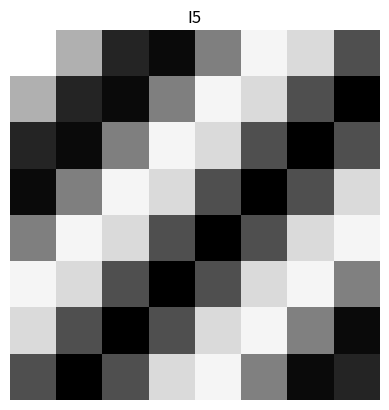

Write the Python code that produced this figure.
""""
    INT 13146 - Xu Ly Anh
    Homework 4.5
    Ho Duc Hoang - N20DCCN018 - D20CQCHT01-N
"""

import numpy as np
import matplotlib.pyplot as plt

# define constant size of image
MAX_SIZE = 8

def fullScaleContrast(img):
    res = np.zeros((MAX_SIZE, MAX_SIZE))
    _min = np.min(img)
    _max = np.max(img)

    scaleFact = 0
    if (_max - _min) != 0:
        scaleFact = 255.0 / (_max - _min)

    for i in range(MAX_SIZE):
        for j in range(MAX_SIZE):
            res[i][j] = round(scaleFact * (img[i][j] - _min))

    return res


# initialize image I5 arrays
I5 = np.zeros((MAX_SIZE, MAX_SIZE))  # image I5
u1, v1 = 1.5, 1.5

"""
    - I5(m, n) = cos(2.pi.(u1.m + v1.n)/8)
"""
# set the pixel values
for m in range(MAX_SIZE):
    for n in range(MAX_SIZE):
        I5[m][n] = 0.5 * np.cos(2 * np.pi / 8.0 * (u1 * m + v1 * n))

# show real and imaginary parts of I5 as grayscale images
# with 8 bits per pixel (bpp)
# and full-scale contrast
plt.subplot(111)
plt.title('I5')
plt.axis('off')
I5 = fullScaleContrast(I5)
plt.imshow(I5, cmap='gray')

# Compute the DFT I5
DFT_I5 = np.fft.fftshift(np.fft.fft2(I5, norm='forward'))
DFT_I5R = DFT_I5.real
DFT_I5I = DFT_I5.imag

# for i in range(MAX_SIZE):
#     for j in range(MAX_SIZE):
#         DFT_I5R[i][j] = round(DFT_I5R[i][j])
#         DFT_I5I[i][j] = round(DFT_I5I[i][j])

print('-----------------------------------')
print('Re[DFT(I5)]:')
print(DFT_I5R)
print('-----------------------------------')
print('Im[DFT(I5)]:')
print(DFT_I5I)


plt.show()
